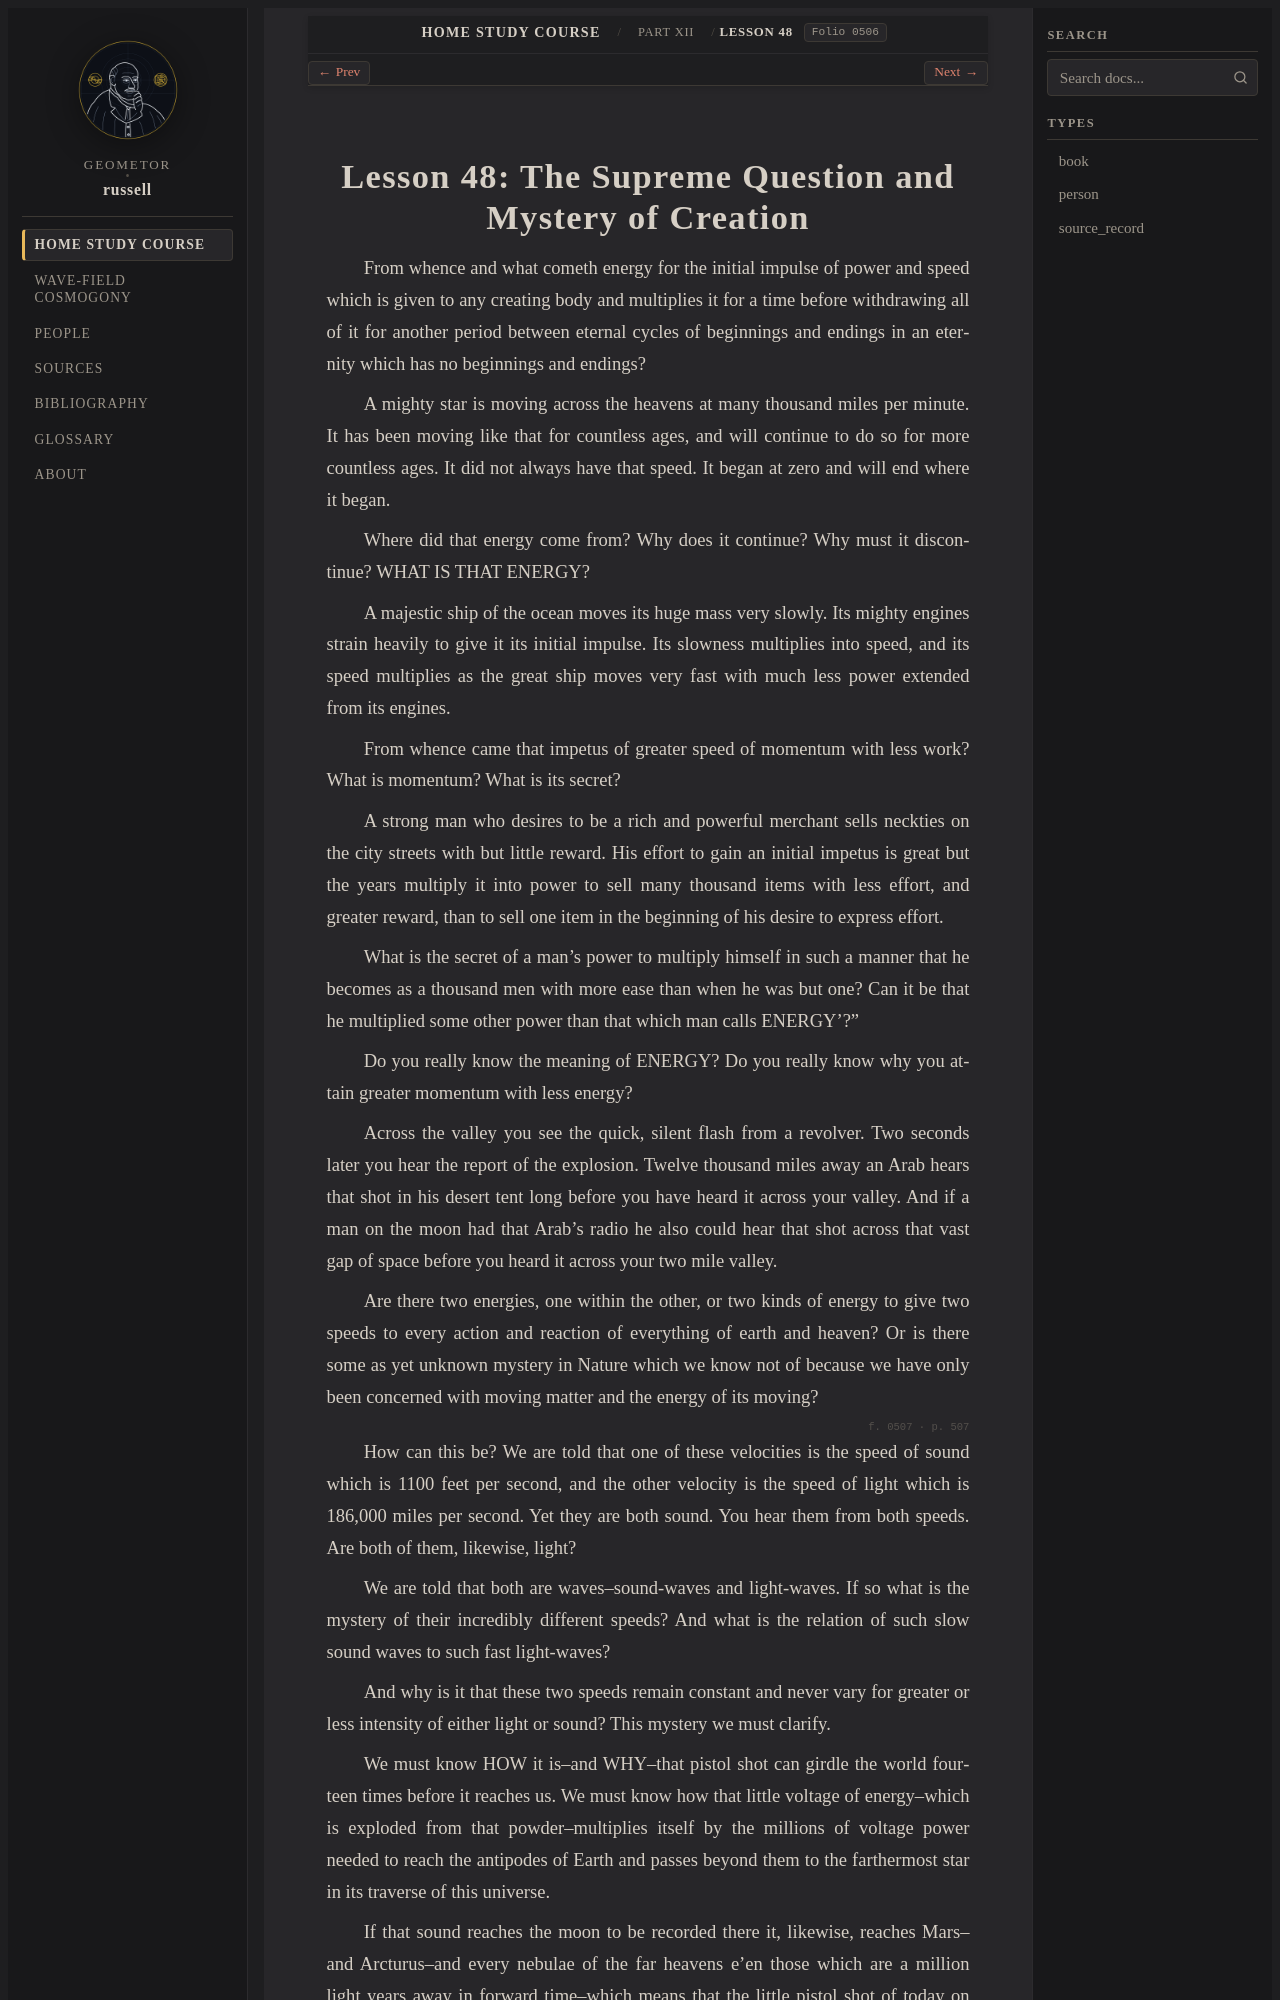

repository: geometor/russell · page: home_study_course/part_12/lesson_48.html · generator: sphinx

:layout: book
:order: 48
:canonical_id: Lesson 48
:breadcrumb_title: Lesson 48
:folio: 0506

.. _hsc-lesson-48:

Lesson 48: The Supreme Question and Mystery of Creation
=======================================================

.. folio:: 0506
   :page: 506

From whence and what cometh energy for the initial impulse of power and speed which is given to any creating body and multiplies it for a time before withdrawing all of it for another period between eternal cycles of beginnings and endings in an eternity which has no beginnings and endings?

A mighty star is moving across the heavens at many thousand miles per minute. It has been moving like that for countless ages, and will continue to do so for more countless ages. It did not always have that speed. It began at zero and will end where it began.

Where did that energy come from? Why does it continue? Why must it discontinue? WHAT IS THAT ENERGY?

A majestic ship of the ocean moves its huge mass very slowly. Its mighty engines strain heavily to give it its initial impulse. Its slowness multiplies into speed, and its speed multiplies as the great ship moves very fast with much less power extended from its engines.

From whence came that impetus of greater speed of momentum with less work? What is momentum? What is its secret?

A strong man who desires to be a rich and powerful merchant sells neckties on the city streets with but little reward. His effort to gain an initial impetus is great but the years multiply it into power to sell many thousand items with less effort, and greater reward, than to sell one item in the beginning of his desire to express effort.

What is the secret of a man's power to multiply himself in such a manner that he becomes as a thousand men with more ease than when he was but one? Can it be that he multiplied some other power than that which man calls ENERGY'?"

Do you really know the meaning of ENERGY? Do you really know why you attain greater momentum with less energy?

Across the valley you see the quick, silent flash from a revolver. Two seconds later you hear the report of the explosion. Twelve thousand miles away an Arab hears that shot in his desert tent long before you have heard it across your valley. And if a man on the moon had that Arab's radio he also could hear that shot across that vast gap of space before you heard it across your two mile valley.

Are there two energies, one within the other, or two kinds of energy to give two speeds to every action and reaction of everything of earth and heaven? Or is there some as yet unknown mystery in Nature which we know not of because we have only been concerned with moving matter and the energy of its moving?

.. folio:: 0507
   :page: 507

How can this be? We are told that one of these velocities is the speed of sound which is 1100 feet per second, and the other velocity is the speed of light which is 186,000 miles per second. Yet they are both sound. You hear them from both speeds. Are both of them, likewise, light?

We are told that both are waves--sound-waves and light-waves. If so what is the mystery of their incredibly different speeds? And what is the relation of such slow sound waves to such fast light-waves?

And why is it that these two speeds remain constant and never vary for greater or less intensity of either light or sound? This mystery we must clarify.

We must know HOW it is--and WHY--that pistol shot can girdle the world fourteen times before it reaches us. We must know how that little voltage of energy--which is exploded from that powder--multiplies itself by the millions of voltage power needed to reach the antipodes of Earth and passes beyond them to the farthermost star in its traverse of this universe.
